Image classification data set "class" (Entity014/Machine-Vision on GitHub). Class labels (5): burger, dessert, pizza, ramen, sushi.

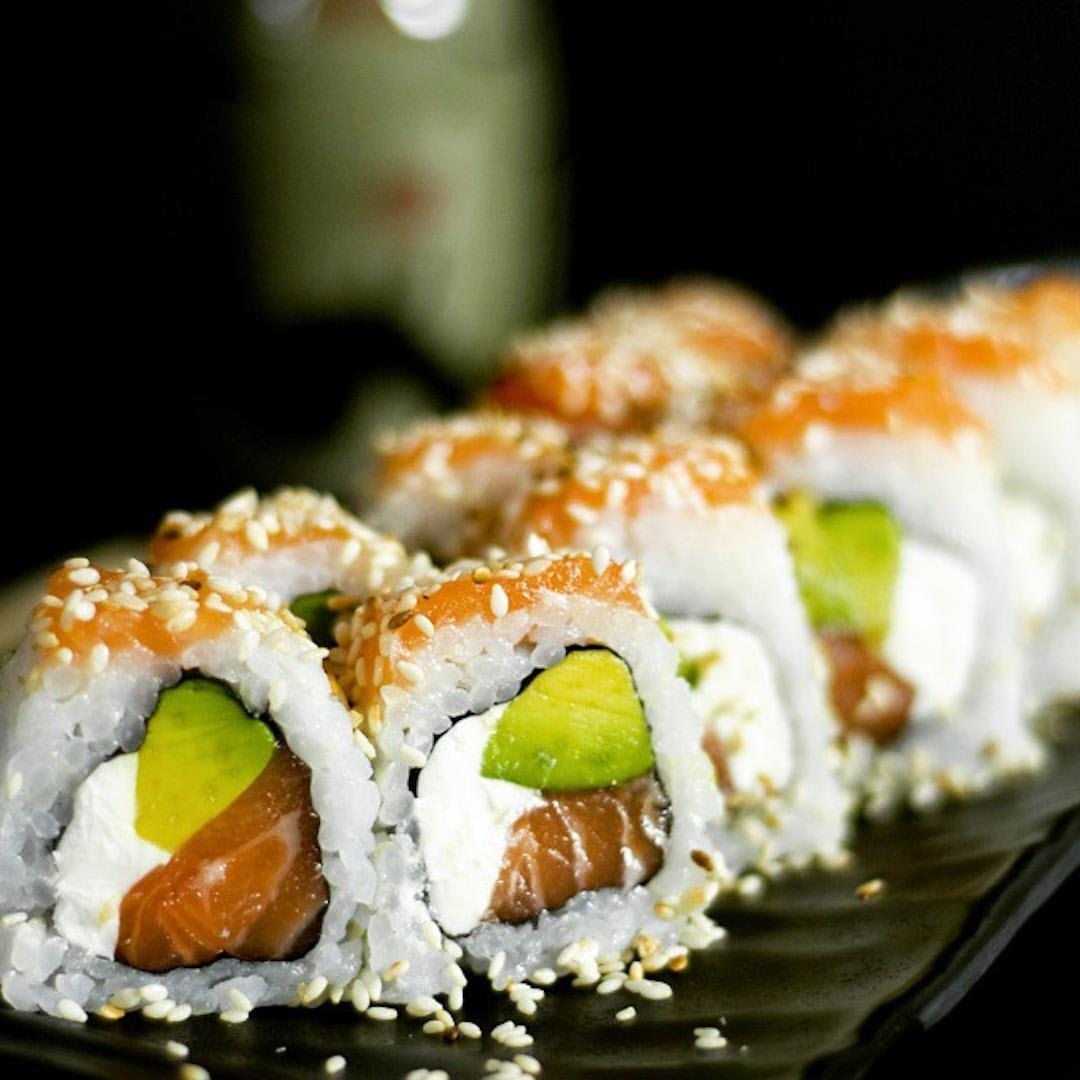
Label: sushi

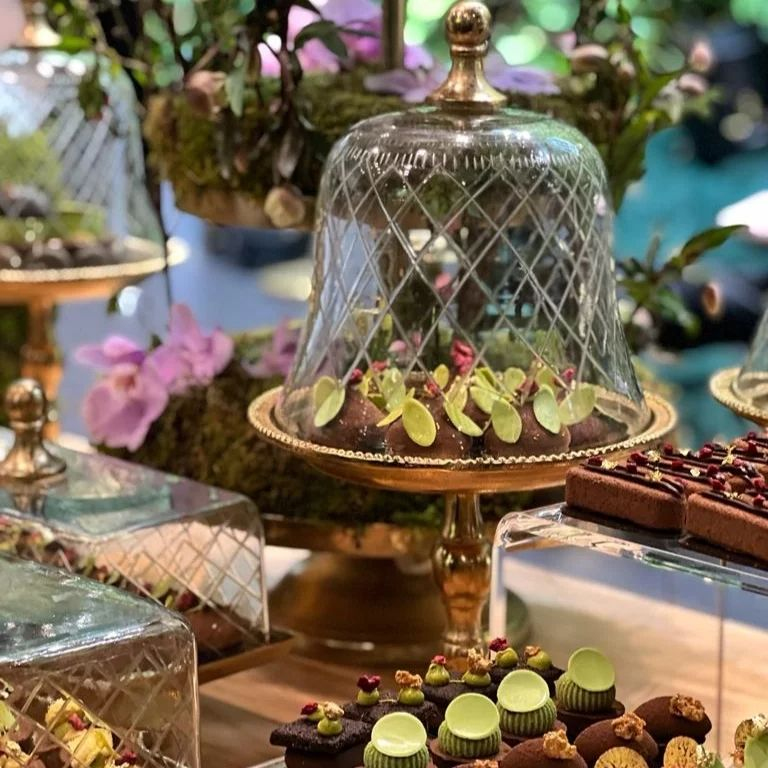
Label: dessert

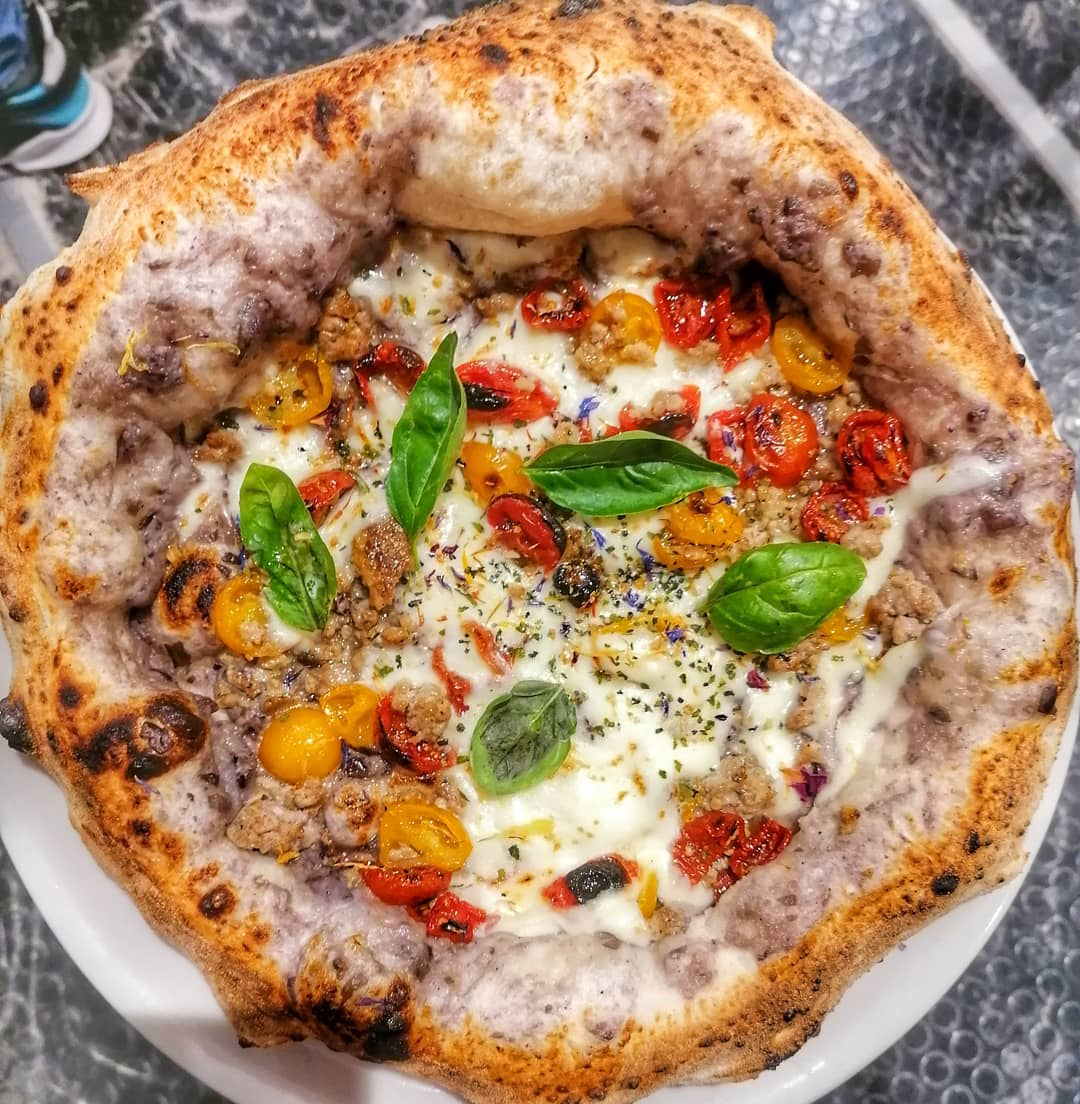
Label: pizza

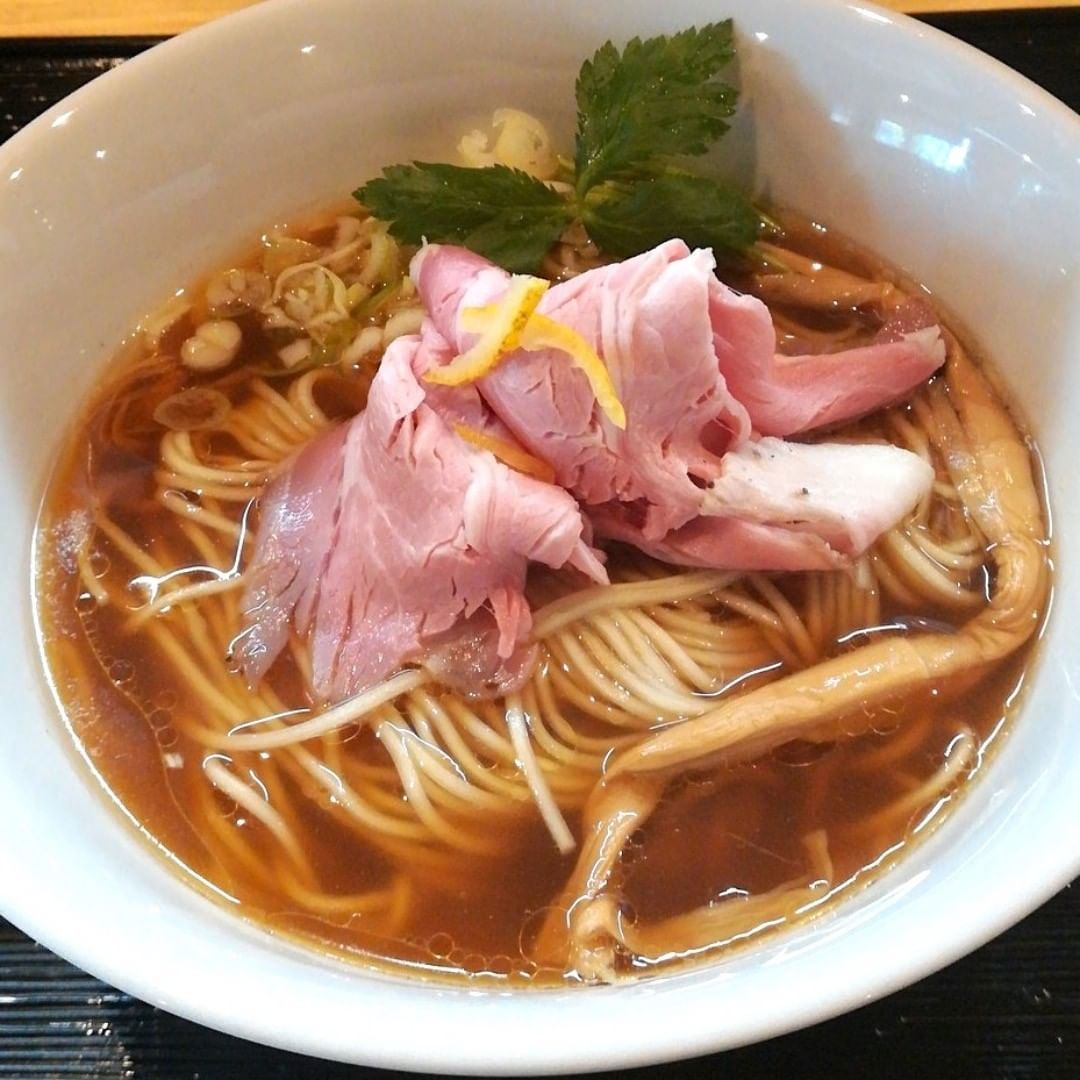
Label: ramen

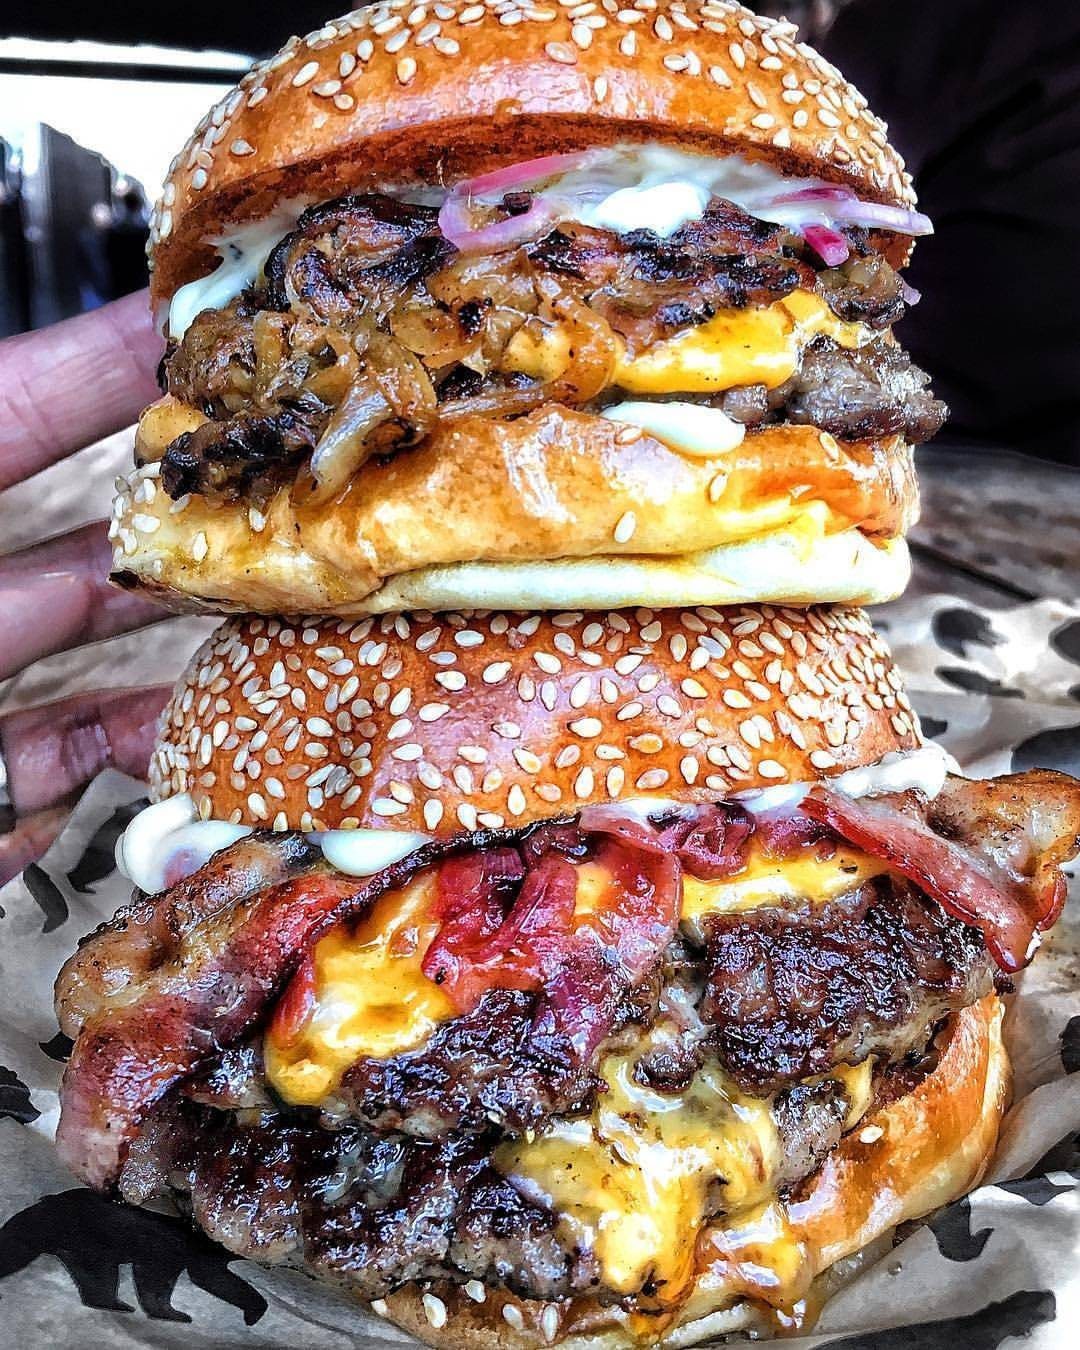
Label: burger

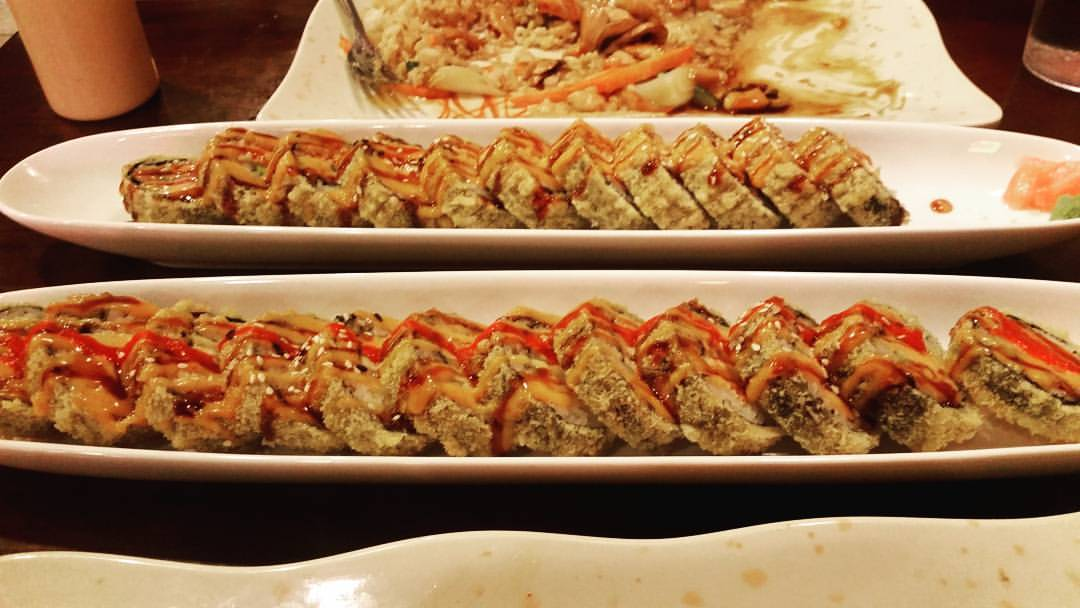
Label: sushi
